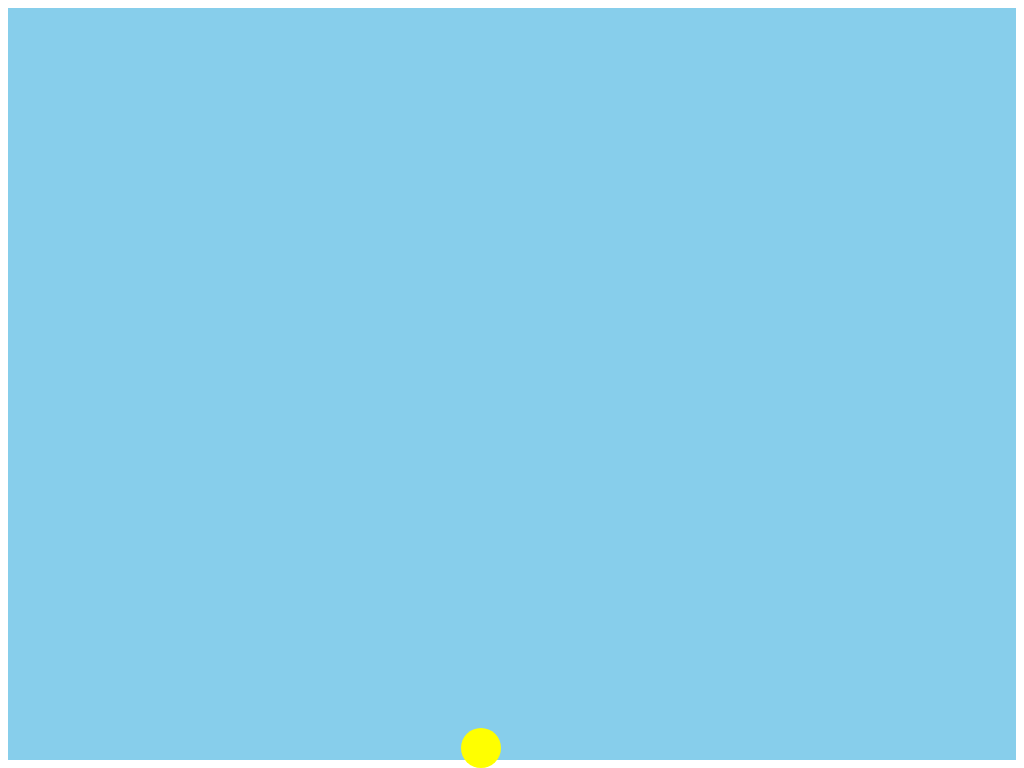

Write a web page that renders exactly this picture using CSS.

<!-- file: moving-sun-timing-function.html -->
<head>
    <link rel="stylesheet" type="text/css" href="moving-sun-timing-function.css">
</head>
<body>
    <div class="container">		
        <div id="outer-sun">
			<div id="inner-sun">		
			</div>
		</div>
    </div>
</body>

/* file: moving-sun-timing-function.css */
.body{
    margin: 0px ;
}

#outer-sun{
    width: 100%;
    height: 40px;
    position: absolute;	
	/*background-color: red;*/

    animation-name: sunrise-bezier-vertical-1, sunrise-bezier-vertical-2, sunrise-bezier-vertical-3, sunrise-bezier-vertical-4,
					sunrise-bezier-vertical-1, sunrise-bezier-vertical-2, sunrise-bezier-vertical-3, sunrise-bezier-vertical-4,
					sunrise-bezier-vertical-1, sunrise-bezier-vertical-2, sunrise-bezier-vertical-3, sunrise-bezier-vertical-4,
					sunrise-bezier-vertical-1, sunrise-bezier-vertical-2, sunrise-bezier-vertical-3, sunrise-bezier-vertical-4;
    animation-timing-function:  cubic-bezier(0.5, 0, 1, 0.5), cubic-bezier(0, 0.5, 0.5, 1), cubic-bezier(0.5, 0, 1, 0.5), cubic-bezier(0, 0.5, 0.5, 1),
								cubic-bezier(0.5, 0, 1, 0.5), cubic-bezier(0, 0.5, 0.5, 1), cubic-bezier(0.5, 0, 1, 0.5), cubic-bezier(0, 0.5, 0.5, 1),
								cubic-bezier(0.5, 0, 1, 0.5), cubic-bezier(0, 0.5, 0.5, 1), cubic-bezier(0.5, 0, 1, 0.5), cubic-bezier(0, 0.5, 0.5, 1),
								cubic-bezier(0.5, 0, 1, 0.5), cubic-bezier(0, 0.5, 0.5, 1), cubic-bezier(0.5, 0, 1, 0.5), cubic-bezier(0, 0.5, 0.5, 1);
	/*animation-timing-function:  ease;*/
    animation-duration: 	1s, 1s, 1s, 1s,
							1s, 1s, 1s, 1s,
							1s, 1s, 1s, 1s,
							1s, 1s, 1s, 1s;
	animation-delay: 	0s, 1s, 2s, 3s, 
						4s, 5s, 6s, 7s, 
						8s, 9s, 10s, 11s, 
						12s, 13s, 14s, 15s;
    /*animation-duration: 0.1s, 0.1s, 0.1s, 0.1s,
						0.1s, 0.1s, 0.1s, 0.1s,
						0.1s, 0.1s, 0.1s, 0.1s,
						0.1s, 0.1s, 0.1s, 0.1s;
	animation-delay: 	0s, 0.1s, 0.2s, 0.3s,
						0.4s, 0.5s, 0.6s, 0.7s,
						0.8s, 0.9s, 1.0s, 1.1s,
						1.2s, 1.3s, 1.4s, 1.5s;*/
	animation-iteration-count: 	1, 1, 1, 1, 
								1, 1, 1, 1, 
								1, 1, 1, 1, 
								1, 1, 1, 1;
	animation-fill-mode: forwards;
}

#inner-sun{
    width: 40px;
    height: 40px;
    position: absolute;
    border-radius: 100%;

    animation-name: sunrise-bezier-horizontal-1, sunrise-bezier-horizontal-2, sunrise-bezier-horizontal-3, sunrise-bezier-horizontal-4,
					sunrise-bezier-horizontal-1, sunrise-bezier-horizontal-2, sunrise-bezier-horizontal-3, sunrise-bezier-horizontal-4,
					sunrise-bezier-horizontal-1, sunrise-bezier-horizontal-2, sunrise-bezier-horizontal-3, sunrise-bezier-horizontal-4,
					sunrise-bezier-horizontal-1, sunrise-bezier-horizontal-2, sunrise-bezier-horizontal-3, sunrise-bezier-horizontal-4;
    animation-timing-function: 	cubic-bezier(0, 0.5, 0.5, 1), cubic-bezier(0.5, 0, 1, 0.5), cubic-bezier(0, 0.5, 0.5, 1), cubic-bezier(0.5, 0, 1, 0.5),
								cubic-bezier(0, 0.5, 0.5, 1), cubic-bezier(0.5, 0, 1, 0.5), cubic-bezier(0, 0.5, 0.5, 1), cubic-bezier(0.5, 0, 1, 0.5),
								cubic-bezier(0, 0.5, 0.5, 1), cubic-bezier(0.5, 0, 1, 0.5), cubic-bezier(0, 0.5, 0.5, 1), cubic-bezier(0.5, 0, 1, 0.5),
								cubic-bezier(0, 0.5, 0.5, 1), cubic-bezier(0.5, 0, 1, 0.5), cubic-bezier(0, 0.5, 0.5, 1), cubic-bezier(0.5, 0, 1, 0.5);
	/*animation-timing-function:  ease;*/
    animation-duration: 	1s, 1s, 1s, 1s,
							1s, 1s, 1s, 1s,
							1s, 1s, 1s, 1s,
							1s, 1s, 1s, 1s;
	animation-delay: 	0s, 1s, 2s, 3s, 
						4s, 5s, 6s, 7s, 
						8s, 9s, 10s, 11s, 
						12s, 13s, 14s, 15s;
    /*animation-duration: 0.1s, 0.1s, 0.1s, 0.1s,
						0.1s, 0.1s, 0.1s, 0.1s,
						0.1s, 0.1s, 0.1s, 0.1s,
						0.1s, 0.1s, 0.1s, 0.1s;
	animation-delay: 	0s, 0.1s, 0.2s, 0.3s,
						0.4s, 0.5s, 0.6s, 0.7s,
						0.8s, 0.9s, 1.0s, 1.1s,
						1.2s, 1.3s, 1.4s, 1.5s;*/
	animation-iteration-count: 	1, 1, 1, 1, 
								1, 1, 1, 1, 
								1, 1, 1, 1, 
								1, 1, 1, 1;
	animation-fill-mode: forwards;
}

.container{
    width: 100%;
    height: 100%;
    background-color: skyblue;
}

.ground{
    position: absolute;
    bottom: 0;
    width: 100%;
    background-color: green;
    height: 50px;
}

@keyframes sunrise-bezier-vertical-1 {
   0% {
      left: 0;
      bottom: 0%;
   } 
   
   100% {
      left: 0;
      bottom: 45%;
   } 
}

@keyframes sunrise-bezier-vertical-2 {   
   0% {
      left: 0;
      bottom: 45%;
   } 
   
   100% {
      left: 0;
      bottom: 90%;
   } 
}

@keyframes sunrise-bezier-vertical-3 {   
   0% {
      left: 0;
      bottom: 90%;
   } 
   
   100% {
      left: 0;
      bottom: 45%;
   } 
}

@keyframes sunrise-bezier-vertical-4 {
   0% {
      left: 0;
      bottom: 45%;
   } 
   
   100% {
      left: 0;
      bottom: 0%;
   } 
}

@keyframes sunrise-bezier-horizontal-1 {
   0% {
      left: 45%;
      bottom: 0%;
      background: yellow;
   } 
   
   100% {
      left: 0%;
      bottom: 0%;
      background: yellow;
   } 
}

@keyframes sunrise-bezier-horizontal-2 {
   0% {
      left: 0%;
      bottom: 0%;
      background: yellow;
   } 
   
   100% {
      left: 45%;
      bottom: 0%;
      background: yellow;
   } 
}

@keyframes sunrise-bezier-horizontal-3 {
   0% {
      left: 45%;
      bottom: 0%;
      background: yellow;
   } 
   
   100% {
      left: 90%;
      bottom: 0%;
      background: yellow;
   } 
}

@keyframes sunrise-bezier-horizontal-4 {
   0% {
      left: 90%;
      bottom: 0%;
      background: yellow;
   } 
   
   100% {
      left: 45%;
      bottom: 0%;
      background: yellow;
   } 
}

#cloud{
    width: 200px;
    height: 50px;
    top: 50px;
    border-radius: 10px;
    background-color: white;
    position: absolute;

    animation-name: cloudAnimation;
    animation-duration: 10s;
    animation-timing-function: linear;
    animation-iteration-count: infinite;
}

#cloud:hover{
    background-color: grey;
}
@keyframes cloudAnimation{
    0% {
        left: -10%;
    }
    100%{
        left: 110%;
    }
}